Run: headless pygame with SDL's dummy video driver; simulated clock (each Clock.tick advances the game by its frame time, no real sleeping); random seed 0; keys injected as events and as key.get_pressed() state; mouse plan: one left click at the window centre at the start of phase 2, then a move to the lower-right quarter at the start of phase 3.
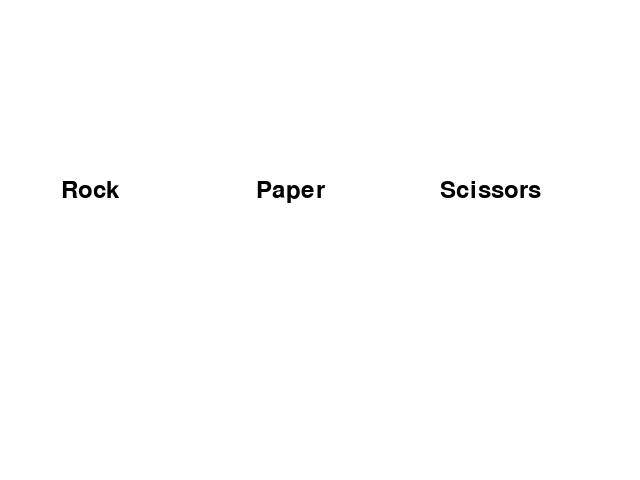
Frame 1 of 4 · flips 1–60 · no input
Frame 2 of 4 · flips 61–180 · clicked the window centre · tapped SPACE, RETURN · held RIGHT (→), D · screen unchanged from frame 1, image omitted
Frame 3 of 4 · flips 181–300 · moved the mouse to the lower-right quarter · held DOWN (↓), S · screen unchanged from frame 2, image omitted
Frame 4 of 4 · flips 301–420 · held LEFT (←), A, UP (↑), W · screen unchanged from frame 3, image omitted

The pygame program that drew these frames:

import pygame
import random

# Initialize Pygame
pygame.init()

# Set up the display
WIDTH, HEIGHT = 640, 480
win = pygame.display.set_mode((WIDTH, HEIGHT))
pygame.display.set_caption("Rock Paper Scissors")

# Define colors
WHITE = (255, 255, 255)
BLACK = (0, 0, 0)

# Define game variables
FPS = 60
clock = pygame.time.Clock()

# Define button class
class Button:
    def __init__(self, x, y, width, height, text, action=None):
        self.rect = pygame.Rect(x, y, width, height)
        self.color = WHITE
        self.text = text
        self.action = action

    def draw(self, win):
        pygame.draw.rect(win, self.color, self.rect)
        font = pygame.font.Font(None, 36)
        text = font.render(self.text, True, BLACK)
        text_rect = text.get_rect(center=self.rect.center)
        win.blit(text, text_rect)

    def is_clicked(self, mouse_pos):
        return self.rect.collidepoint(mouse_pos)

    def perform_action(self):
        if self.action:
            self.action()

# Create buttons
buttons = [
    Button(50, 150, 80, 80, "Rock", action=lambda: make_choice("rock")),
    Button(250, 150, 80, 80, "Paper", action=lambda: make_choice("paper")),
    Button(450, 150, 80, 80, "Scissors", action=lambda: make_choice("scissors"))
]

player_choice = None
computer_choice = None
result = None

def make_choice(choice):
    global player_choice, computer_choice, result

    player_choice = choice
    computer_choice = random.choice(["rock", "paper", "scissors"])

    # Determine the winner
    if player_choice == computer_choice:
        result = "It's a tie!"
    elif (player_choice == "rock" and computer_choice == "scissors") or \
            (player_choice == "paper" and computer_choice == "rock") or \
            (player_choice == "scissors" and computer_choice == "paper"):
        result = "You win!"
    else:
        result = "Computer wins!"

# Game loop
running = True
while running:
    clock.tick(FPS)

    # Handle events
    for event in pygame.event.get():
        if event.type == pygame.QUIT:
            running = False

        if event.type == pygame.KEYDOWN:
            if event.key == pygame.K_ESCAPE:
                running = False

        if event.type == pygame.MOUSEBUTTONDOWN:
            mouse_pos = pygame.mouse.get_pos()

            for button in buttons:
                if button.is_clicked(mouse_pos):
                    button.perform_action()

    # Clear the screen
    win.fill(WHITE)

    # Draw buttons
    for button in buttons:
        button.draw(win)

    # Display the result
    if result:
        font = pygame.font.Font(None, 36)
        text = font.render(result, True, BLACK)
        text_rect = text.get_rect(center=(WIDTH // 2, HEIGHT // 2 + 100))
        win.blit(text, text_rect)

    # Update the display
    pygame.display.flip()

# Quit the game
pygame.quit()
